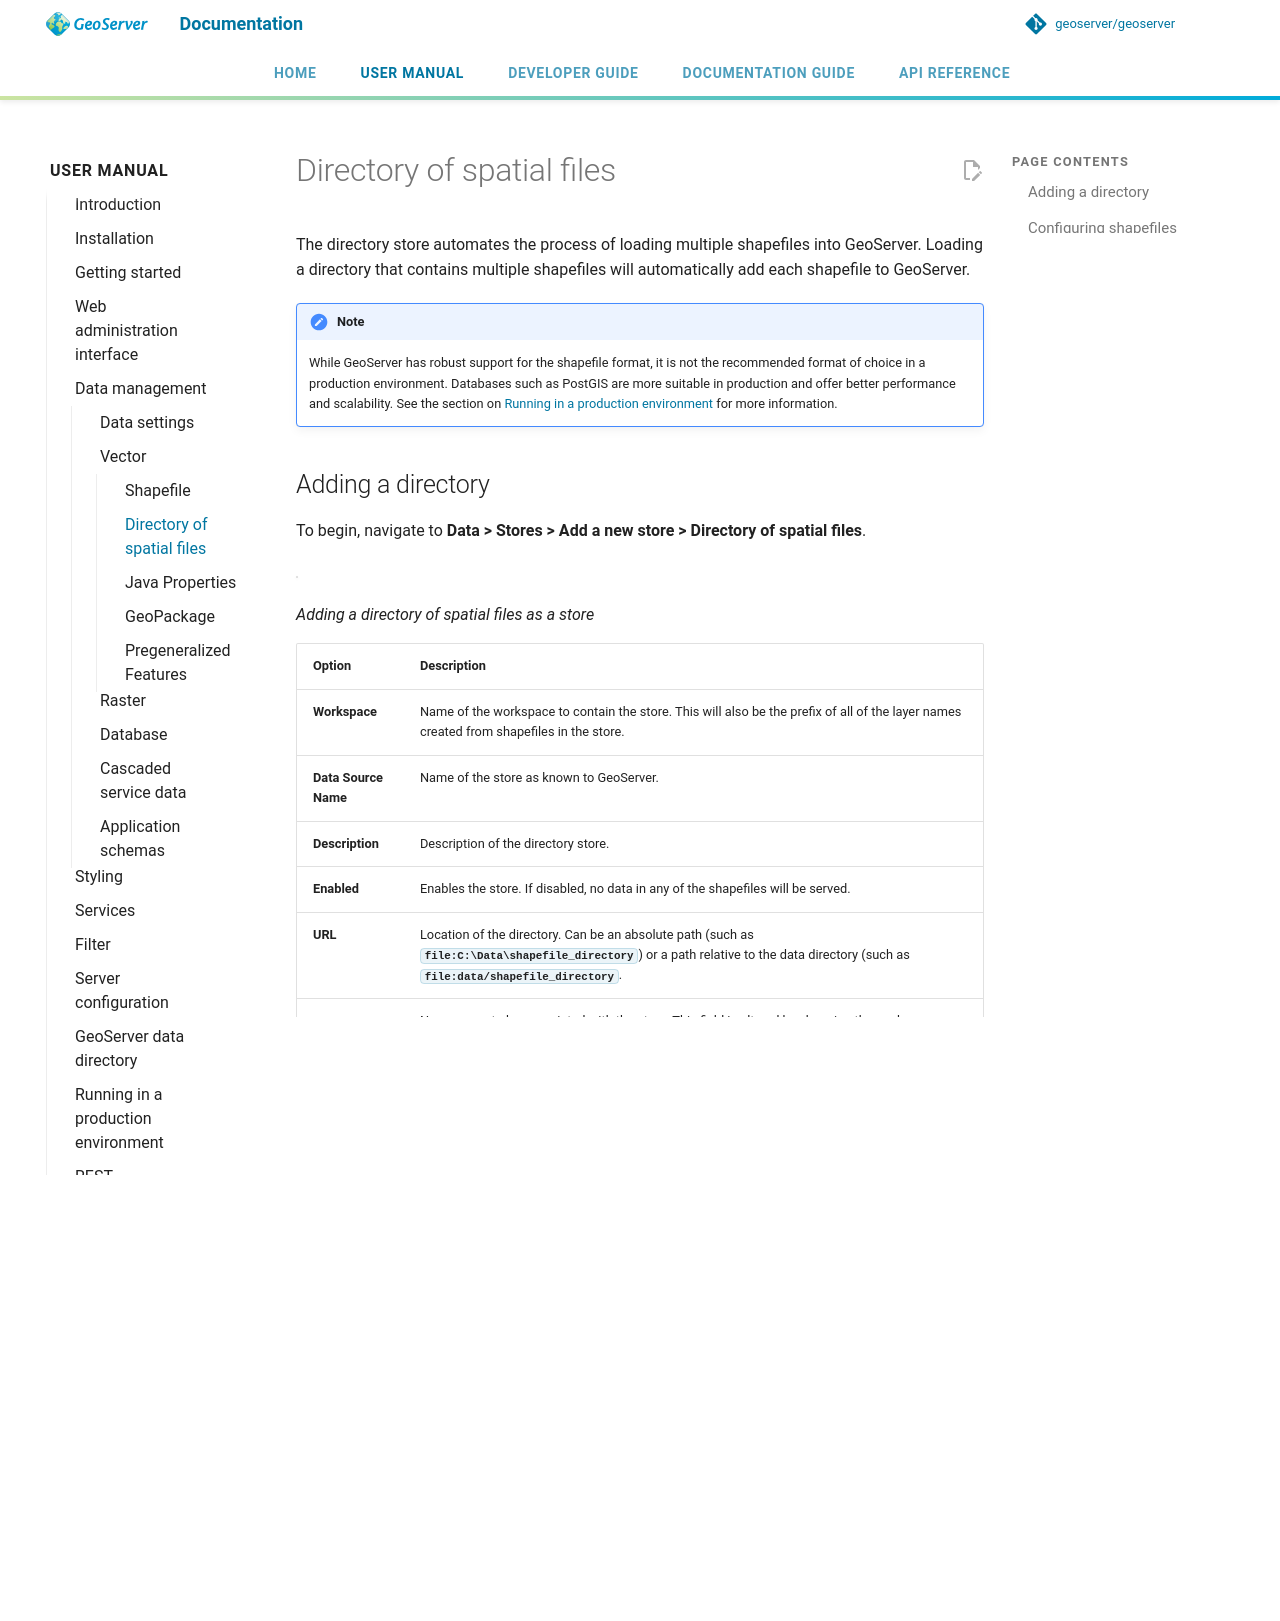

repository: geoserver/geoserver · page: 3.0.x/en/user/data/vector/directory/index.html · generator: mkdocs

# Directory of spatial files

The directory store automates the process of loading multiple shapefiles into GeoServer. Loading a directory that contains multiple shapefiles will automatically add each shapefile to GeoServer.

!!! note
    While GeoServer has robust support for the shapefile format, it is not the recommended format of choice in a production environment. Databases such as PostGIS are more suitable in production and offer better performance and scalability. See the section on [Running in a production environment](../../production/index.md) for more information.

## Adding a directory

To begin, navigate to **Data > Stores > Add a new store > Directory of spatial files**.

![](images/directory.png)

*Adding a directory of spatial files as a store*

| **Option** | **Description** |
|----|----|
| **Workspace** | Name of the workspace to contain the store. This will also be the prefix of all of the layer names created from shapefiles in the store. |
| **Data Source Name** | Name of the store as known to GeoServer. |
| **Description** | Description of the directory store. |
| **Enabled** | Enables the store. If disabled, no data in any of the shapefiles will be served. |
| **URL** | Location of the directory. Can be an absolute path (such as **`file:C:\Data\shapefile_directory`**) or a path relative to the data directory (such as **`file:data/shapefile_directory`**. |
| **namespace** | Namespace to be associated with the store. This field is altered by changing the workspace name. |
| **skip scan** | Skip scan of alternative shapefile extensions (i.e. .SHP, .shp.XML, .CPG, ...) on Not-Windows systems. This can be useful when you have a directory containing several thousands of shapefiles. By Default, the shapefile plugin will look for all the shapefile extensions (.shp, .dbf, .shx, .prj, .qix, .fix, .shp.xml, .cpg). As soon as one of these is missing, it will do a search on the directory for the missing file, ignoring the case. This might be time consuming on directories with a huge number of files. |

When finished, click **Save**.

## Configuring shapefiles

All of the shapefiles contained in the directory store will be loaded as part of the directory store, but they will need to be individually configured as new layers they can be served by GeoServer. See the section on [Layers](../webadmin/layers.md) for how to add and edit new layers.
